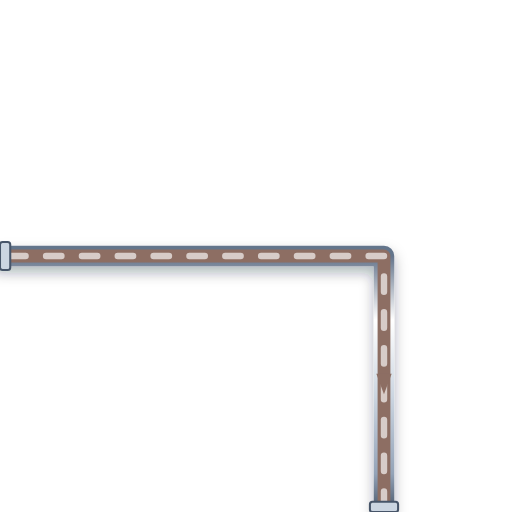
t = 0.00 s
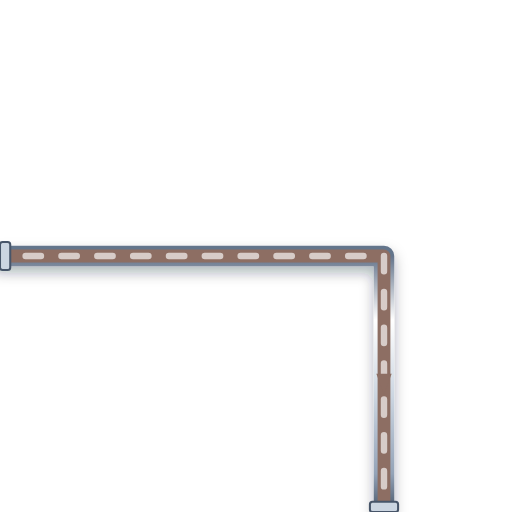
t = 0.20 s
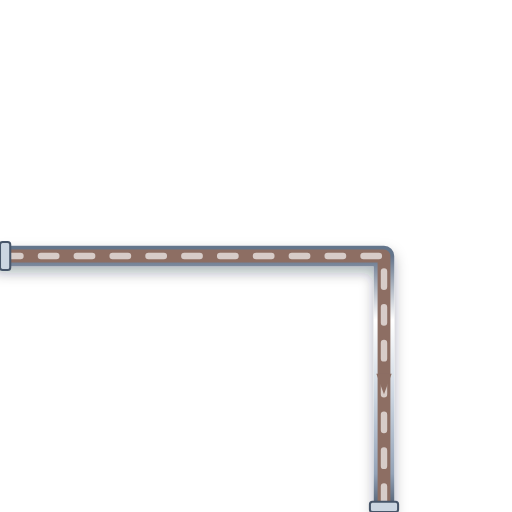
t = 0.40 s
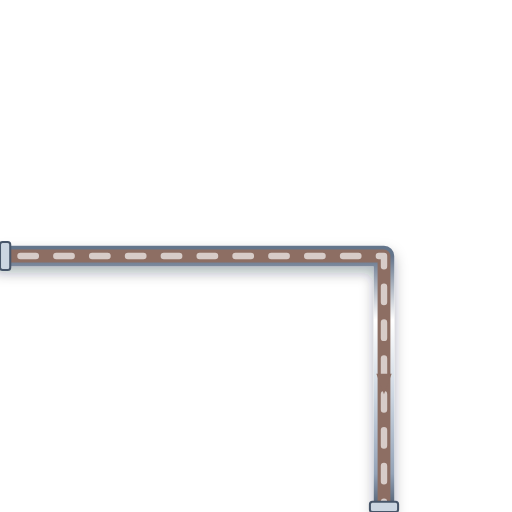
t = 0.60 s

The animated SVG that drew these frames (rendered in a browser with its animation timeline set to each time). Animation: 1 CSS @keyframes rule; one cycle of 0.80 s, repeats indefinitely.

<svg xmlns="http://www.w3.org/2000/svg" viewBox="0 0 200 200" width="200" height="200">
  <defs>
    <style>
      @keyframes p-flow-anim {
        from { stroke-dashoffset: 24; } to { stroke-dashoffset: 0; }
      }
      .anim-p-flow {
        stroke-dasharray: 6 8;
        animation: p-flow-anim 0.8s linear infinite;
      }
    </style>
    <filter id="ssPipeShadow" x="-15%" y="-15%" width="130%" height="130%">
      <feDropShadow dx="0" dy="2.5" stdDeviation="2.5" flood-color="#0f172a" flood-opacity="0.32" />
    </filter>
    <linearGradient id="ssPipeGradH" x1="0%" y1="0%" x2="0%" y2="100%">
      <stop offset="0%" stop-color="#64748b" /><stop offset="25%" stop-color="#ffffff" />
      <stop offset="55%" stop-color="#cbd5e1" /><stop offset="85%" stop-color="#94a3b8" /><stop offset="100%" stop-color="#475569" />
    </linearGradient>
  </defs>

  <!-- Stainless Steel 316 Outer Casing (8px with 3D Drop Shadow) -->
  <path d="M 0 100 L 150 100 L 150 200" stroke="url(#ssPipeGradH)" stroke-width="8" fill="none" stroke-linecap="round" stroke-linejoin="round" filter="url(#ssPipeShadow)"/>

  <!-- Process Fluid Core (5px) -->
  <path d="M 0 100 L 150 100 L 150 200" stroke="#8D6E63" stroke-width="5" fill="none" stroke-linecap="round" stroke-linejoin="round"/>

  <!-- Animated Fluid Flow Stream Dashes (2.5px) -->
  <path d="M 0 100 L 150 100 L 150 200" stroke="#D7CCC8" stroke-width="2.5" fill="none" stroke-linejoin="round" stroke-linecap="round" class="anim-p-flow"/>

  <!-- Directional Flow Arrow -->
  <polygon points="147,146 150,154 153,146" fill="#8D6E63" />

  <!-- ANSI Flange Connection Collars -->
  <rect x="0" y="94.5" width="4" height="11" rx="1" fill="#cbd5e1" stroke="#475569" stroke-width="0.8"/>
  <rect x="144.5" y="196" width="11" height="4" rx="1" fill="#cbd5e1" stroke="#475569" stroke-width="0.8"/>
</svg>
